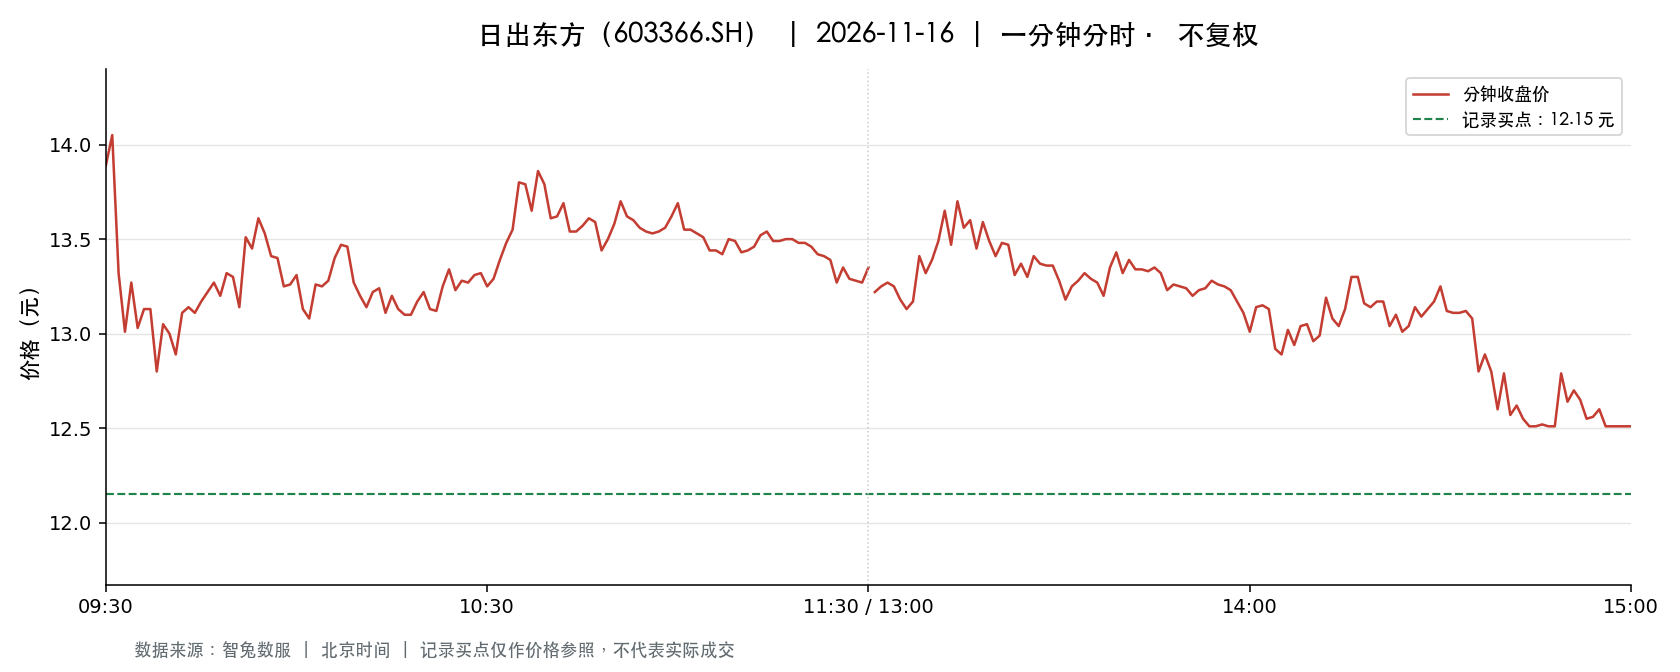

Values plotted in this chart, from the file beside it:
t, o, h, l, c, v, a, pc, sf
2026-11-16 09:30:00, 13.89, 13.89, 13.89, 13.89, 45593, 63328677, 13.9, 0.0
2026-11-16 09:31:00, 13.79, 14.16, 13.5, 14.05, 116802, 161542397, 13.89, 0.0
2026-11-16 09:32:00, 14.01, 14.01, 13.24, 13.32, 69351, 94532402, 14.05, 0.0
2026-11-16 09:33:00, 13.42, 13.67, 13.01, 13.01, 47695, 63455213, 13.32, 0.0
2026-11-16 09:34:00, 13.01, 13.27, 12.86, 13.27, 66652, 87004293, 13.01, 0.0
2026-11-16 09:35:00, 13.27, 13.27, 12.72, 13.03, 54510, 70653194, 13.27, 0.0
2026-11-16 09:36:00, 13.1, 13.18, 13.05, 13.13, 35833, 47029252, 13.03, 0.0
2026-11-16 09:37:00, 13.14, 13.27, 13.13, 13.13, 23692, 31300890, 13.13, 0.0
2026-11-16 09:38:00, 13.12, 13.12, 12.79, 12.8, 26127, 33785535, 13.13, 0.0
2026-11-16 09:39:00, 12.85, 13.07, 12.85, 13.05, 24769, 32162574, 12.8, 0.0
2026-11-16 09:40:00, 13.01, 13.01, 12.94, 13.0, 12366, 16058998, 13.05, 0.0
2026-11-16 09:41:00, 12.95, 12.95, 12.82, 12.89, 17069, 21949234, 13.0, 0.0
2026-11-16 09:42:00, 12.92, 13.11, 12.92, 13.11, 20462, 26719864, 12.89, 0.0
2026-11-16 09:43:00, 13.11, 13.15, 13.07, 13.14, 10573, 13868793, 13.11, 0.0
2026-11-16 09:44:00, 13.15, 13.15, 13.03, 13.11, 9886, 12929488, 13.14, 0.0
2026-11-16 09:45:00, 13.12, 13.17, 13.09, 13.17, 10732, 14088948, 13.11, 0.0
2026-11-16 09:46:00, 13.18, 13.23, 13.14, 13.22, 22985, 30294462, 13.17, 0.0
2026-11-16 09:47:00, 13.24, 13.3, 13.22, 13.27, 14373, 19044084, 13.22, 0.0
2026-11-16 09:48:00, 13.28, 13.28, 13.11, 13.2, 9590, 12657189, 13.27, 0.0
2026-11-16 09:49:00, 13.21, 13.32, 13.2, 13.32, 12441, 16542279, 13.2, 0.0
2026-11-16 09:50:00, 13.35, 13.35, 13.27, 13.3, 13076, 17417249, 13.32, 0.0
2026-11-16 09:51:00, 13.3, 13.3, 13.1, 13.14, 6594, 8693168, 13.3, 0.0
2026-11-16 09:52:00, 13.15, 13.51, 13.15, 13.51, 7022, 9380892, 13.14, 0.0
2026-11-16 09:53:00, 13.55, 13.58, 13.32, 13.45, 12770, 17221424, 13.51, 0.0
2026-11-16 09:54:00, 13.46, 13.62, 13.38, 13.61, 12480, 16833159, 13.45, 0.0
2026-11-16 09:55:00, 13.59, 13.59, 13.44, 13.53, 15792, 21380123, 13.61, 0.0
2026-11-16 09:56:00, 13.51, 13.51, 13.41, 13.41, 5591, 7530616, 13.53, 0.0
2026-11-16 09:57:00, 13.38, 13.46, 13.35, 13.4, 6849, 9186373, 13.41, 0.0
2026-11-16 09:58:00, 13.33, 13.34, 13.25, 13.25, 3696, 4919931, 13.4, 0.0
2026-11-16 09:59:00, 13.26, 13.35, 13.26, 13.26, 7685, 10223005, 13.25, 0.0
2026-11-16 10:00:00, 13.29, 13.31, 13.27, 13.31, 6738, 8949416, 13.26, 0.0
2026-11-16 10:01:00, 13.31, 13.31, 13.13, 13.13, 5952, 7875696, 13.31, 0.0
2026-11-16 10:02:00, 13.13, 13.13, 13.07, 13.08, 7485, 9800214, 13.13, 0.0
2026-11-16 10:03:00, 13.09, 13.26, 13.09, 13.26, 6367, 8404980, 13.08, 0.0
2026-11-16 10:04:00, 13.28, 13.29, 13.21, 13.25, 4616, 6115656, 13.26, 0.0
2026-11-16 10:05:00, 13.24, 13.28, 13.23, 13.28, 3148, 4170279, 13.25, 0.0
2026-11-16 10:06:00, 13.28, 13.4, 13.28, 13.4, 6731, 8979401, 13.28, 0.0
2026-11-16 10:07:00, 13.42, 13.49, 13.42, 13.47, 6641, 8941778, 13.4, 0.0
2026-11-16 10:08:00, 13.48, 13.56, 13.46, 13.46, 8166, 11041929, 13.47, 0.0
2026-11-16 10:09:00, 13.43, 13.43, 13.24, 13.27, 3902, 5194254, 13.46, 0.0
2026-11-16 10:10:00, 13.27, 13.29, 13.2, 13.2, 5048, 6690904, 13.27, 0.0
2026-11-16 10:11:00, 13.19, 13.2, 13.14, 13.14, 5278, 6947477, 13.2, 0.0
2026-11-16 10:12:00, 13.14, 13.3, 13.14, 13.22, 6942, 9146881, 13.14, 0.0
2026-11-16 10:13:00, 13.24, 13.26, 13.23, 13.24, 4600, 6086671, 13.22, 0.0
2026-11-16 10:14:00, 13.24, 13.24, 13.11, 13.11, 5267, 6938546, 13.24, 0.0
2026-11-16 10:15:00, 13.11, 13.21, 13.11, 13.2, 3172, 4168753, 13.11, 0.0
2026-11-16 10:16:00, 13.2, 13.2, 13.12, 13.13, 4083, 5365828, 13.2, 0.0
2026-11-16 10:17:00, 13.13, 13.14, 13.1, 13.1, 4143, 5434877, 13.13, 0.0
2026-11-16 10:18:00, 13.11, 13.13, 13.09, 13.1, 3256, 4267658, 13.1, 0.0
2026-11-16 10:19:00, 13.11, 13.17, 13.1, 13.17, 2840, 3726027, 13.1, 0.0
2026-11-16 10:20:00, 13.17, 13.22, 13.16, 13.22, 3590, 4732698, 13.17, 0.0
2026-11-16 10:21:00, 13.23, 13.23, 13.11, 13.13, 2332, 3070269, 13.22, 0.0
2026-11-16 10:22:00, 13.13, 13.13, 13.11, 13.12, 2366, 3105087, 13.13, 0.0
2026-11-16 10:23:00, 13.12, 13.25, 13.12, 13.25, 2030, 2674659, 13.12, 0.0
2026-11-16 10:24:00, 13.25, 13.39, 13.25, 13.34, 7025, 9360575, 13.25, 0.0
2026-11-16 10:25:00, 13.3, 13.3, 13.22, 13.23, 1847, 2448064, 13.34, 0.0
2026-11-16 10:26:00, 13.23, 13.28, 13.23, 13.28, 2095, 2775925, 13.23, 0.0
2026-11-16 10:27:00, 13.28, 13.31, 13.25, 13.27, 1695, 2250968, 13.28, 0.0
2026-11-16 10:28:00, 13.26, 13.31, 13.26, 13.31, 2941, 3905325, 13.27, 0.0
2026-11-16 10:29:00, 13.35, 13.35, 13.32, 13.32, 3221, 4295819, 13.31, 0.0
... 181 more rows
